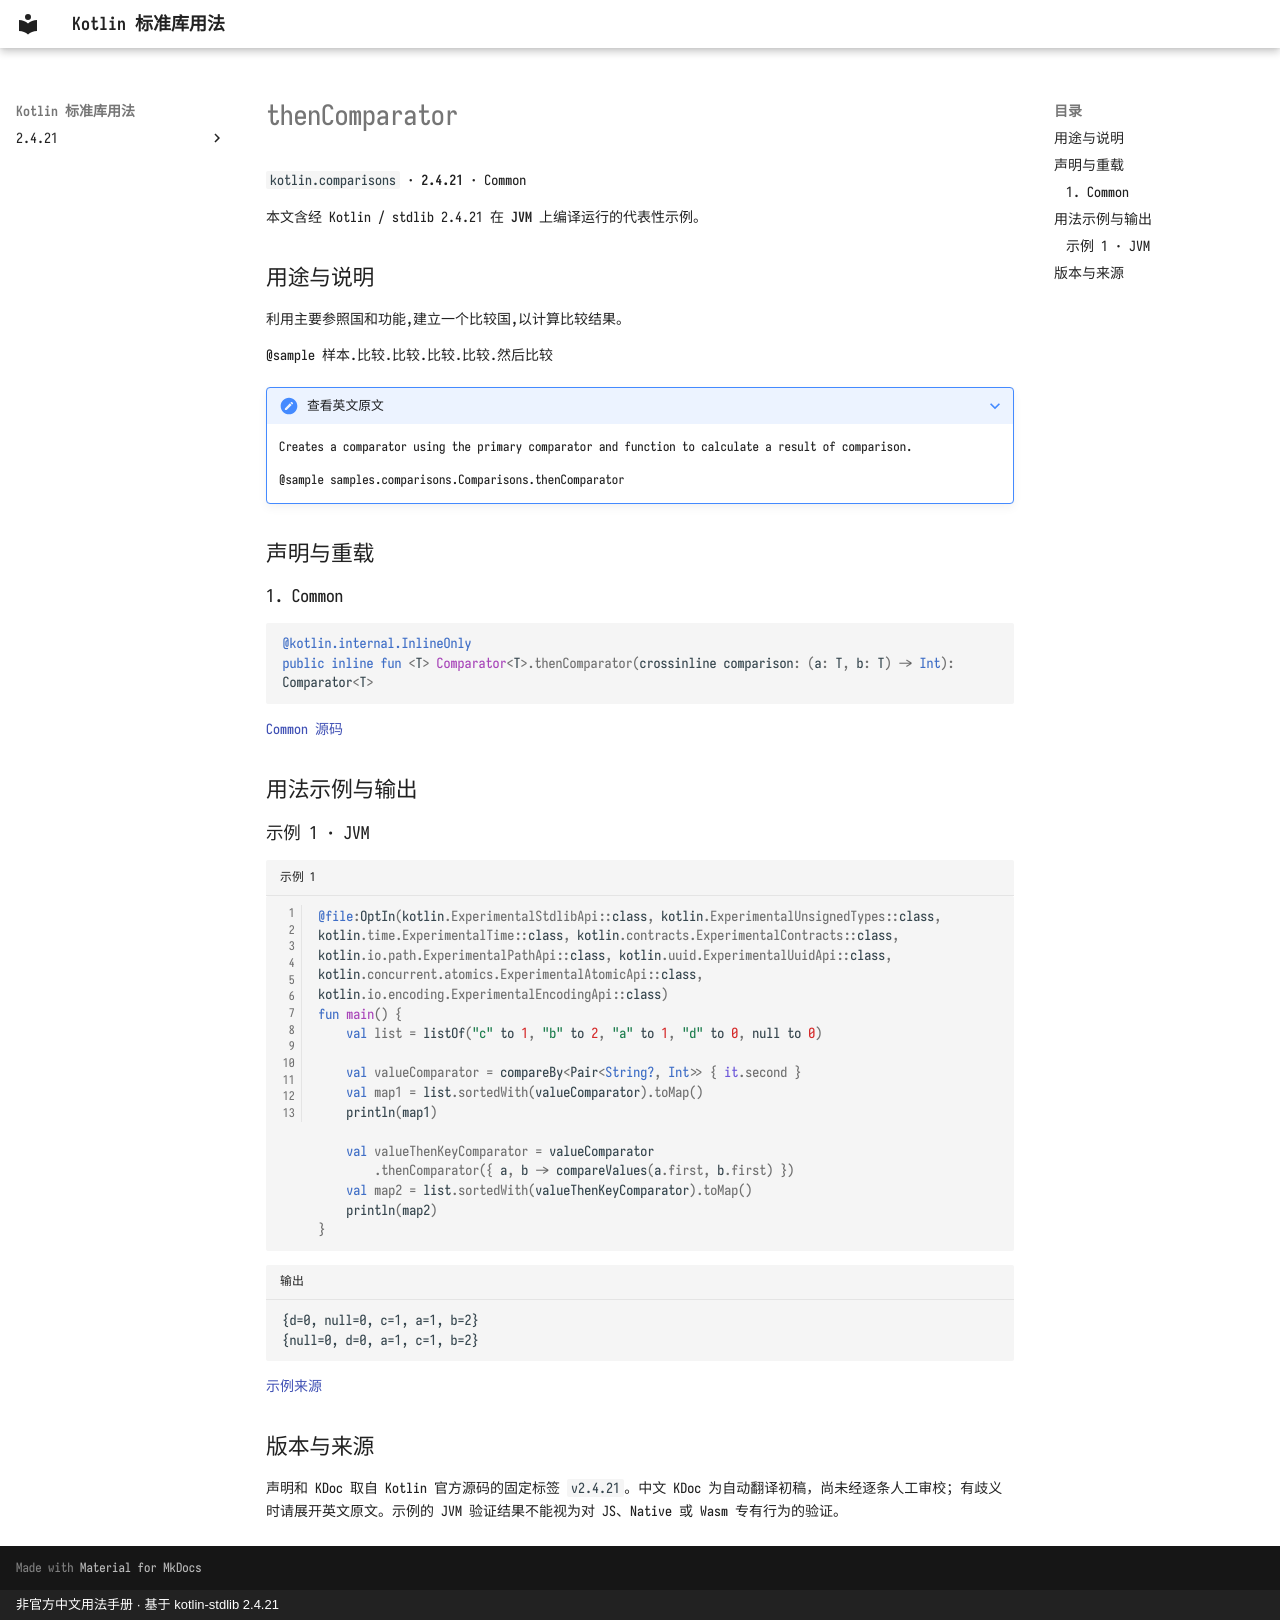

repository: oooooooko/kotlin-stdlib-docs · page: zh/api/kotlin.comparisons/thencomparator--b0098720/index.html · generator: mkdocs · copyright: 非官方中文用法手册 · 基于 kotlin-stdlib 2.4.21

# thenComparator

`kotlin.comparisons` · **2.4.21** · Common

本文含经 Kotlin / stdlib 2.4.21 在 **JVM** 上编译运行的代表性示例。

## 用途与说明

利用主要参照国和功能,建立一个比较国,以计算比较结果。

@sample 样本.比较.比较.比较.比较.然后比较

??? note "查看英文原文"

    Creates a comparator using the primary comparator and function to calculate a result of comparison.
    
    @sample samples.comparisons.Comparisons.thenComparator

## 声明与重载

### 1. Common

```kotlin
@kotlin.internal.InlineOnly
public inline fun <T> Comparator<T>.thenComparator(crossinline comparison: (a: T, b: T) -> Int): Comparator<T>
```

[Common 源码](https://github.com/JetBrains/kotlin/blob/v2.4.21/libraries/stdlib/src/kotlin/comparisons/Comparisons.kt#L187)

## 用法示例与输出

### 示例 1 · JVM

```kotlin title="示例 1" linenums="1"
@file:OptIn(kotlin.ExperimentalStdlibApi::class, kotlin.ExperimentalUnsignedTypes::class, kotlin.time.ExperimentalTime::class, kotlin.contracts.ExperimentalContracts::class, kotlin.io.path.ExperimentalPathApi::class, kotlin.uuid.ExperimentalUuidApi::class, kotlin.concurrent.atomics.ExperimentalAtomicApi::class, kotlin.io.encoding.ExperimentalEncodingApi::class)
fun main() {
    val list = listOf("c" to 1, "b" to 2, "a" to 1, "d" to 0, null to 0)

    val valueComparator = compareBy<Pair<String?, Int>> { it.second }
    val map1 = list.sortedWith(valueComparator).toMap()
    println(map1)

    val valueThenKeyComparator = valueComparator
        .thenComparator({ a, b -> compareValues(a.first, b.first) })
    val map2 = list.sortedWith(valueThenKeyComparator).toMap()
    println(map2)
}
```

```text title="输出"
{d=0, null=0, c=1, a=1, b=2}
{null=0, d=0, a=1, c=1, b=2}
```

[示例来源](https://github.com/JetBrains/kotlin/blob/v2.4.21/libraries/stdlib/samples/test/samples/comparisons/comparisons.kt#L164)

## 版本与来源

声明和 KDoc 取自 Kotlin 官方源码的固定标签 `v2.4.21`。中文 KDoc 为自动翻译初稿，尚未经逐条人工审校；有歧义时请展开英文原文。示例的 JVM 验证结果不能视为对 JS、Native 或 Wasm 专有行为的验证。
